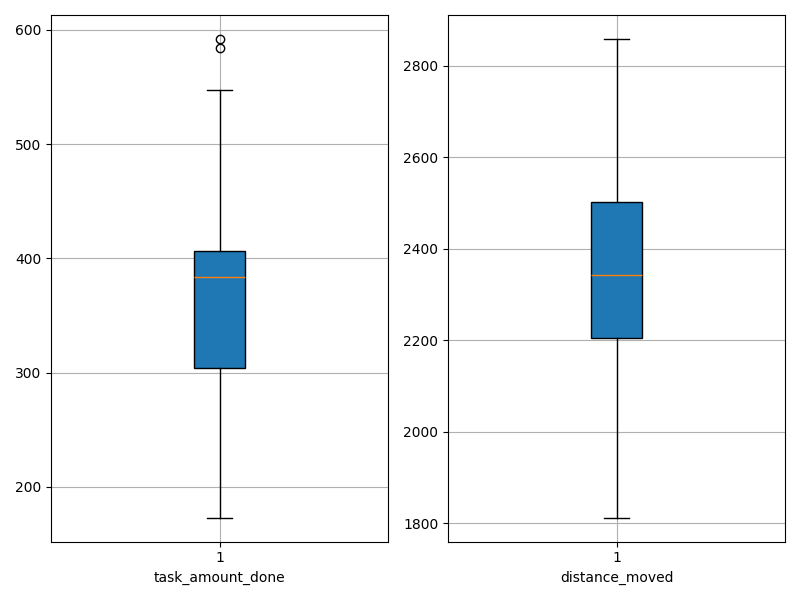

The file beside this chart, header and first rows:
agent_id, task_amount_done, distance_moved
0, 294.0, 2522
1, 435.0, 2214
2, 265.0, 2756
3, 547.0, 2029
4, 292.0, 2466
5, 304.0, 2773
6, 384.0, 2262
7, 584.0, 1812
8, 390.0, 2330
9, 481.0, 2026
10, 382.0, 2297
11, 379.0, 2408
12, 407.0, 2216
13, 399.0, 2241
14, 464.0, 2125
15, 304.0, 2516
16, 592.0, 2020
17, 403.0, 2164
18, 307.0, 2597
19, 480.0, 2202
20, 173.0, 2859
21, 284.0, 2547
22, 400.0, 2438
23, 210.0, 2732
24, 388.0, 2274
25, 367.0, 2353
26, 345.0, 2399
27, 383.0, 2431
28, 402.0, 1998
29, 269.0, 2358
